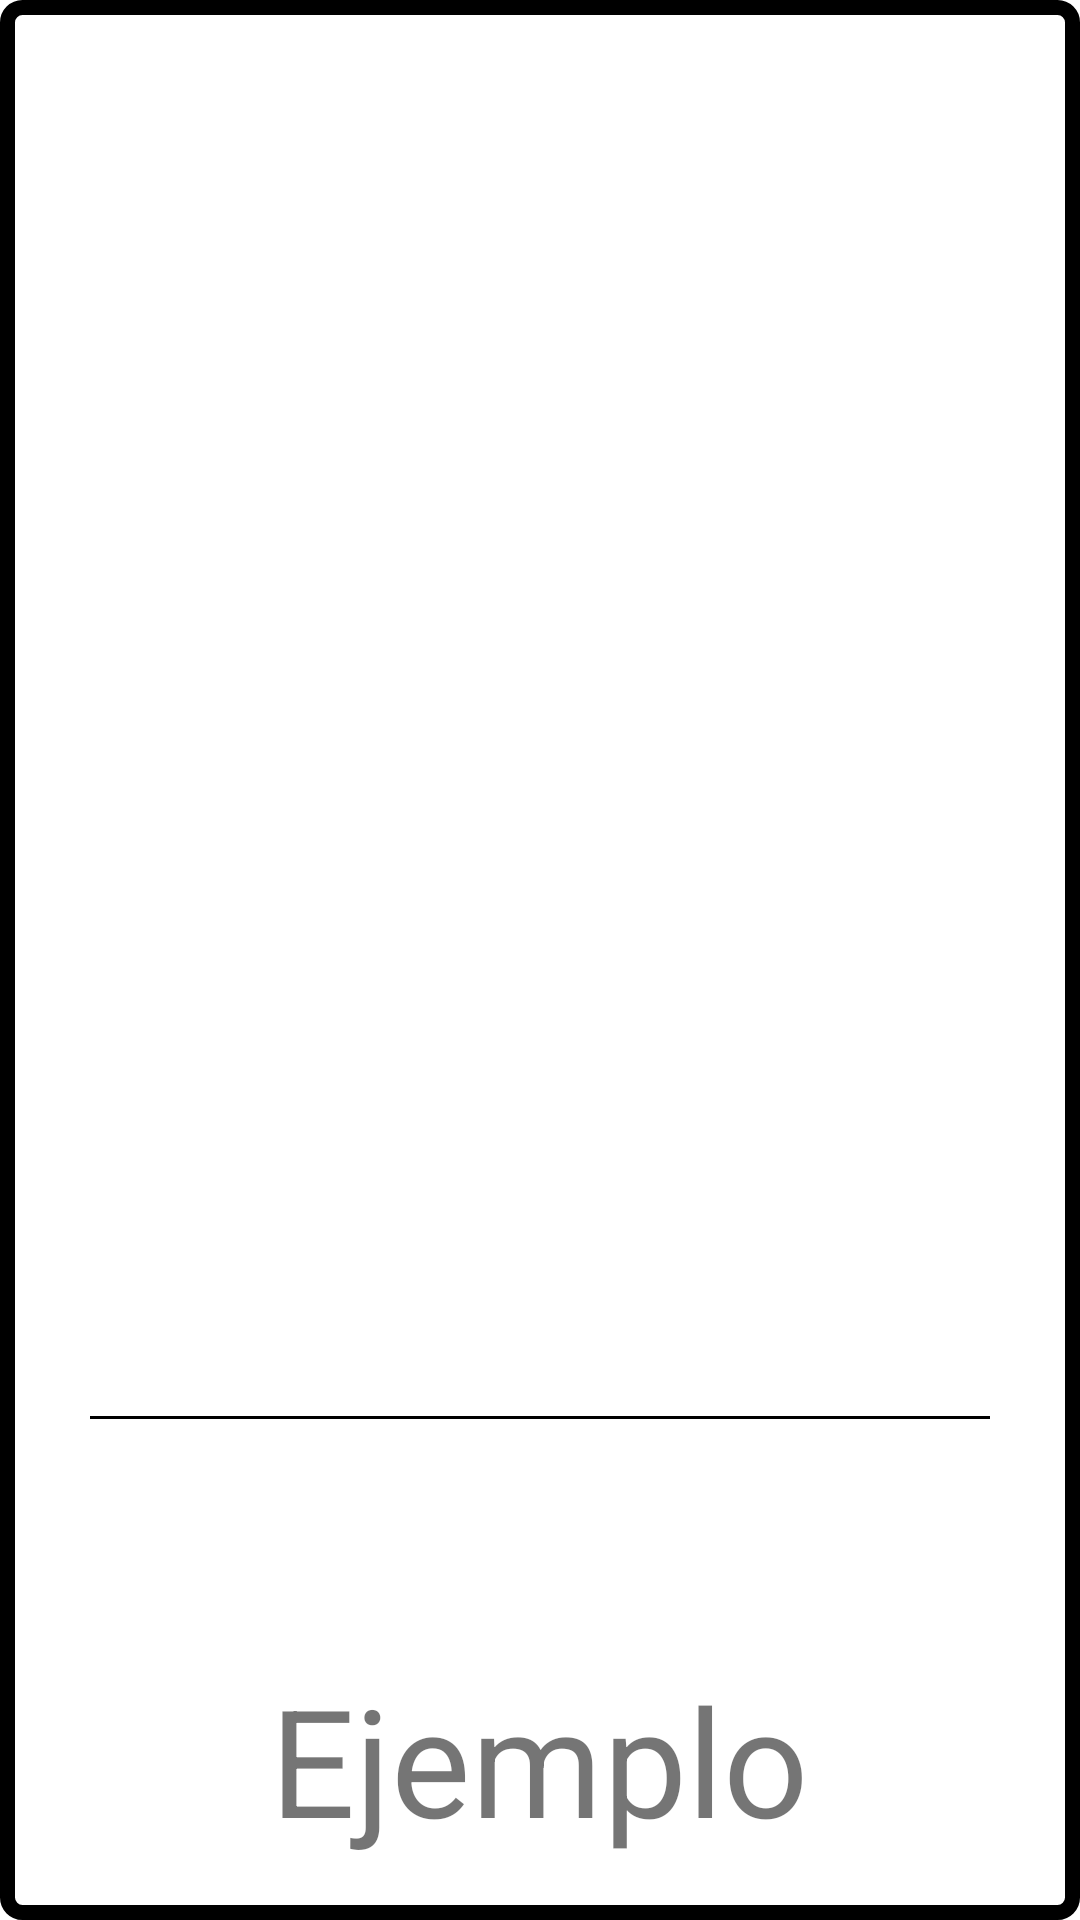

Produce the Android XML layout that renders to this screen, including the resource entries it uses.
<!-- AndroidManifest.xml: application theme Theme.PictoBoard_22_23 -->
<!-- res/layout/picto.xml -->
<?xml version="1.0" encoding="utf-8"?>
<RelativeLayout xmlns:android="http://schemas.android.com/apk/res/android"
    android:id="@+id/picto"
    android:layout_width="match_parent"
    android:layout_height="match_parent"
    android:background="@drawable/rectangle">

    <ImageView
        android:id="@+id/image_picto"
        android:layout_width="250dp"
        android:layout_height="250dp"
        android:layout_centerHorizontal="true"
        android:layout_gravity="center"
        android:layout_marginTop="100dp"
        android:src="@drawable/ic_launcher_foreground" />

    <View
        android:id="@+id/line_picto"
        android:layout_height="1dp"
        android:layout_width="300dp"
        android:layout_below="@id/image_picto"
        android:layout_centerHorizontal="true"
        android:layout_marginTop="120dp"
        android:background="#000000"
        />

    <TextView
        android:id="@id/text"
        android:layout_width="wrap_content"
        android:layout_height="wrap_content"
        android:layout_below="@id/line_picto"
        android:layout_centerHorizontal="true"
        android:layout_marginTop="80dp"
        android:text="Ejemplo"
        android:textSize="50sp"
        />
    
</RelativeLayout>
<!-- resources referenced by this layout -->
<resources>
  <!-- drawable rectangle (drawable) -->
  <?xml version="1.0" encoding="UTF-8"?>
  <shape xmlns:android="http://schemas.android.com/apk/res/android"
      android:id="@+id/listview_background_shape">
      <stroke android:width="5dp" android:color="#000000" />
      <padding
          android:left="2dp"
          android:top="2dp"
          android:right="2dp"
          android:bottom="2dp" />
      <corners android:radius="5dp" />
      <solid android:color="#ffffffff" />
  
  </shape>
  <style name="Theme.PictoBoard_22_23" parent="Theme.MaterialComponents.DayNight.DarkActionBar">
          
          <item name="colorPrimary">@color/purple_500</item>
          <item name="colorPrimaryVariant">@color/purple_700</item>
          <item name="colorOnPrimary">@color/white</item>
          
          <item name="colorSecondary">@color/teal_200</item>
          <item name="colorSecondaryVariant">@color/teal_700</item>
          <item name="colorOnSecondary">@color/black</item>
          
          <item name="android:statusBarColor" tools:targetApi="l">?attr/colorPrimaryVariant</item>
          
      </style>
  <!-- not gathered from this repository: default colours our renderer supplied (Android Studio template values) -->
  <color name="purple_500">#FF6200EE</color>
  <color name="purple_700">#FF3700B3</color>
  <color name="teal_200">#FF03DAC5</color>
  <color name="teal_700">#FF018786</color>
  <color name="black">#FF000000</color>
  <color name="white">#FFFFFFFF</color>
</resources>
